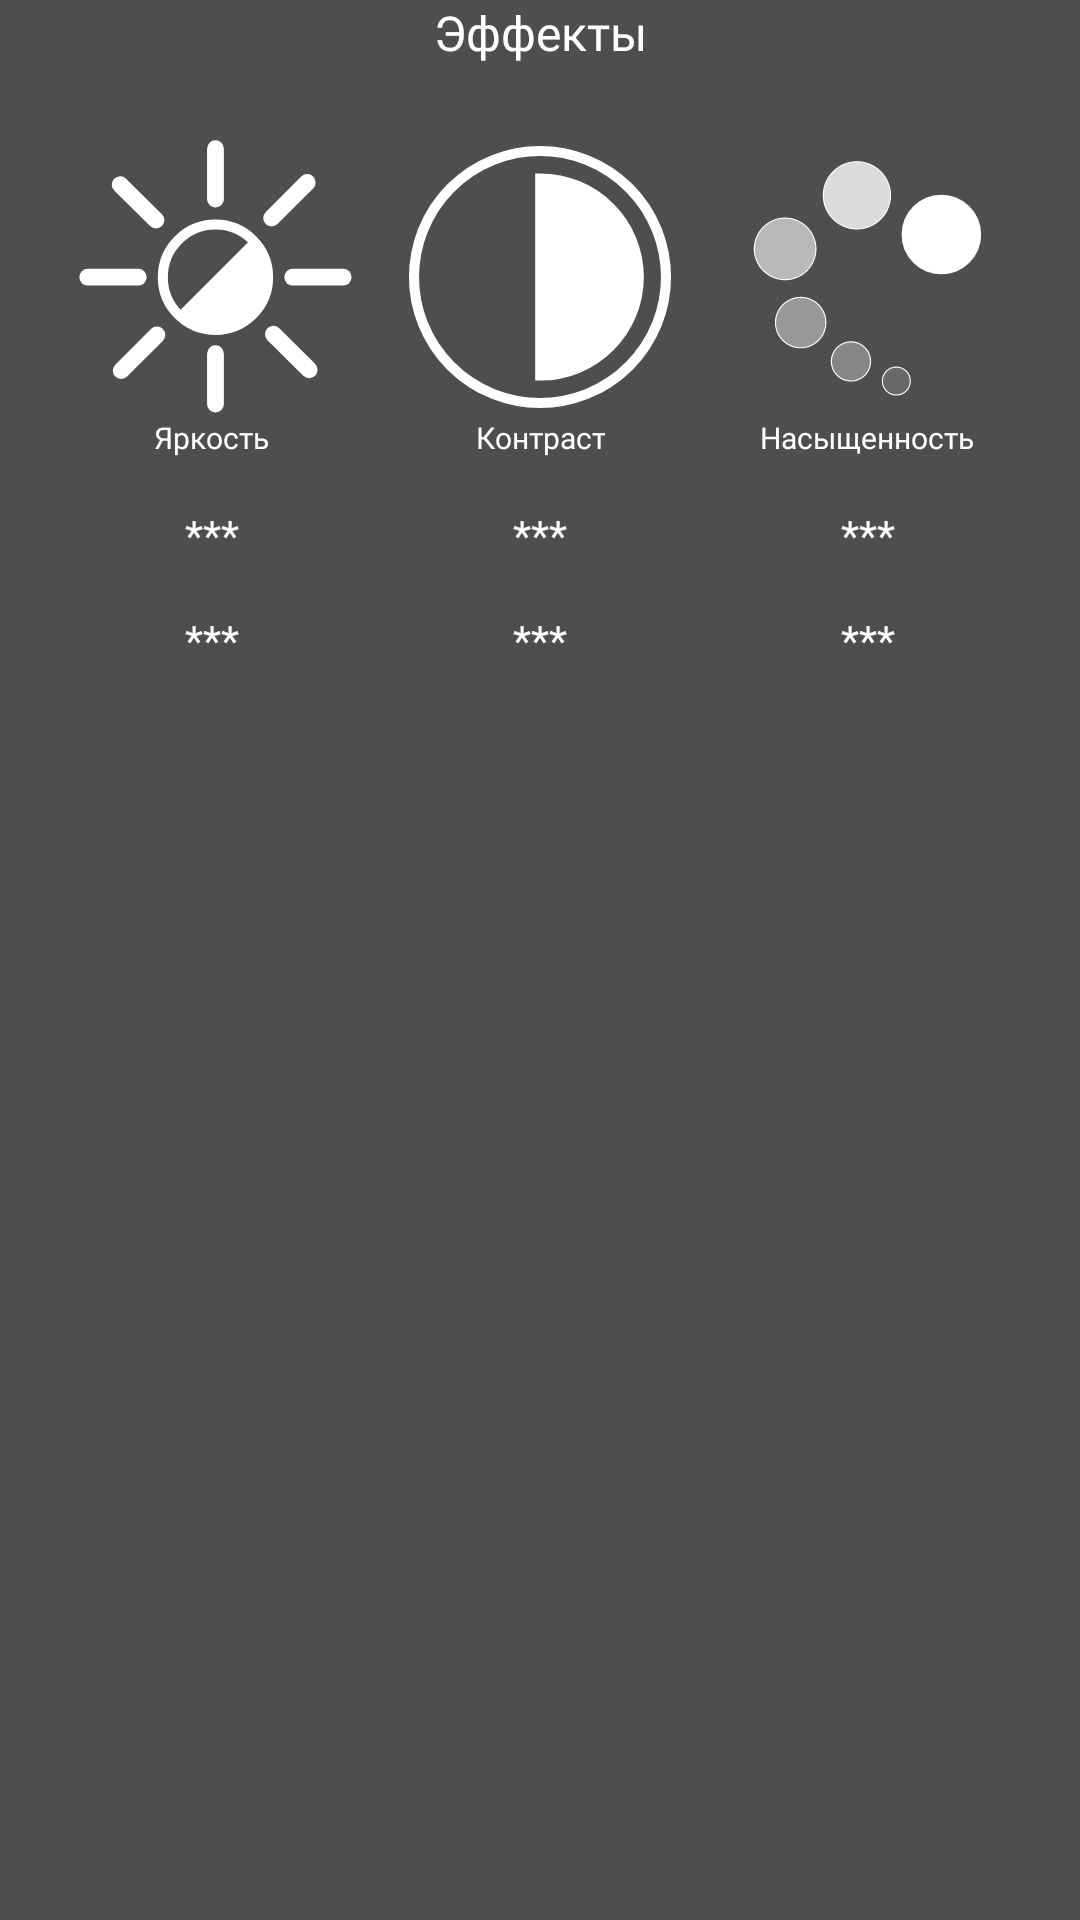

Write the Android layout XML for this screen, with the resource values it uses.
<!-- AndroidManifest.xml: application theme Theme.VibeCut -->
<!-- res/layout/popup_effects_window.xml -->
<LinearLayout
    xmlns:android="http://schemas.android.com/apk/res/android"
    android:layout_width="match_parent"
    android:layout_height="match_parent"
    android:background="@color/gray2"
    android:orientation="vertical">
    <TextView
        android:layout_width="match_parent"
        android:layout_height="wrap_content"
        android:fontFamily="@font/lemonmilkrusbylyajka"
        android:textSize="16sp"
        android:text="Эффекты"
        android:textColor="@color/white"
        android:gravity="center"/>
    <ScrollView
        android:layout_width="match_parent"
        android:layout_height="match_parent">
        <TableLayout
            android:layout_width="match_parent"
            android:layout_height="match_parent"
            android:stretchColumns="*"
            android:padding="16dp">

        
            <TableRow
                android:layout_height="wrap_content">

                
                <LinearLayout
                    android:id="@+id/layout_brightness"
                    android:orientation="vertical"
                    android:layout_weight="1"
                    android:layout_width="0dp"
                    android:layout_height="wrap_content"
                    android:gravity="center"
                    android:padding="8dp"
                    android:background="@drawable/selector_layout"> 

                <ImageView
                        android:layout_width="wrap_content"
                        android:layout_height="wrap_content"
                        android:adjustViewBounds="true"
                        android:src="@drawable/brightness" />

                    <TextView
                        android:layout_width="wrap_content"
                        android:layout_height="wrap_content"
                        android:text="Яркость"
                        android:textSize="10sp"
                        android:fontFamily="@font/lemonmilkrusbylyajka"
                        android:textColor="@color/white"
                        android:gravity="center" />
                </LinearLayout>

                
                <LinearLayout
                    android:id="@+id/layout_contrast"
                    android:orientation="vertical"
                    android:layout_weight="1"
                    android:layout_width="0dp"
                    android:layout_height="wrap_content"
                    android:gravity="center"
                    android:padding="8dp"
                    android:background="@drawable/selector_layout">

                    <ImageView
                        android:layout_width="wrap_content"
                        android:layout_height="wrap_content"
                        android:adjustViewBounds="true"
                        android:src="@drawable/contrast" />

                    <TextView
                        android:layout_width="wrap_content"
                        android:layout_height="wrap_content"
                        android:text="Контраст"
                        android:textSize="10sp"
                        android:fontFamily="@font/lemonmilkrusbylyajka"
                        android:textColor="@color/white"
                        android:gravity="center" />
                </LinearLayout>

                
                <LinearLayout
                    android:id="@+id/layout_saturation"
                    android:orientation="vertical"
                    android:layout_weight="1"
                    android:layout_width="0dp"
                    android:layout_height="wrap_content"
                    android:gravity="center"
                    android:padding="8dp"
                    android:background="@drawable/selector_layout">

                    <ImageView
                        android:layout_width="wrap_content"
                        android:layout_height="wrap_content"
                        android:adjustViewBounds="true"
                        android:src="@drawable/saturation" />

                    <TextView
                        android:layout_width="wrap_content"
                        android:layout_height="wrap_content"
                        android:text="Насыщенность"
                        android:textSize="10sp"
                        android:fontFamily="@font/lemonmilkrusbylyajka"
                        android:textColor="@color/white"
                        android:gravity="center" />
                </LinearLayout>
            </TableRow>

        
            <TableRow
                android:layout_height="wrap_content">

                
                <LinearLayout
                    android:orientation="vertical"
                    android:layout_weight="1"
                    android:layout_width="0dp"
                    android:layout_height="wrap_content"
                    android:gravity="center"
                    android:padding="8dp">

                    <ImageView
                        android:layout_width="wrap_content"
                        android:layout_height="wrap_content"
                        android:adjustViewBounds="true" />

                    <TextView
                        android:layout_width="wrap_content"
                        android:layout_height="wrap_content"
                        android:text="***"
                        android:fontFamily="@font/lemonmilkrusbylyajka"
                        android:textColor="@color/white"
                        android:gravity="center" />
                </LinearLayout>

                
                <LinearLayout
                    android:orientation="vertical"
                    android:layout_weight="1"
                    android:layout_width="0dp"
                    android:layout_height="wrap_content"
                    android:gravity="center"
                    android:padding="8dp">

                    <ImageView
                        android:layout_width="wrap_content"
                        android:layout_height="wrap_content"
                        android:adjustViewBounds="true" />

                    <TextView
                        android:layout_width="wrap_content"
                        android:layout_height="wrap_content"
                        android:text="***"
                        android:fontFamily="@font/lemonmilkrusbylyajka"
                        android:textColor="@color/white"
                        android:gravity="center" />
                </LinearLayout>

                
                <LinearLayout
                    android:orientation="vertical"
                    android:layout_weight="1"
                    android:layout_width="0dp"
                    android:layout_height="wrap_content"
                    android:gravity="center"
                    android:padding="8dp">

                    <ImageView
                        android:layout_width="wrap_content"
                        android:layout_height="wrap_content"
                        android:adjustViewBounds="true" />

                    <TextView
                        android:layout_width="wrap_content"
                        android:layout_height="wrap_content"
                        android:text="***"
                        android:fontFamily="@font/lemonmilkrusbylyajka"
                        android:textColor="@color/white"
                        android:gravity="center" />
                </LinearLayout>
            </TableRow>

        
            <TableRow
                android:layout_height="wrap_content">

                
                <LinearLayout
                    android:orientation="vertical"
                    android:layout_weight="1"
                    android:layout_width="0dp"
                    android:layout_height="wrap_content"
                    android:gravity="center"
                    android:padding="8dp">

                    <ImageView
                        android:layout_width="wrap_content"
                        android:layout_height="wrap_content"
                        android:adjustViewBounds="true" />

                    <TextView
                        android:layout_width="wrap_content"
                        android:layout_height="wrap_content"
                        android:text="***"
                        android:fontFamily="@font/lemonmilkrusbylyajka"
                        android:textColor="@color/white"
                        android:gravity="center" />
                </LinearLayout>

                
                <LinearLayout
                    android:orientation="vertical"
                    android:layout_weight="1"
                    android:layout_width="0dp"
                    android:layout_height="wrap_content"
                    android:gravity="center"
                    android:padding="8dp">

                    <ImageView
                        android:layout_width="wrap_content"
                        android:layout_height="wrap_content"
                        android:adjustViewBounds="true" />

                    <TextView
                        android:layout_width="wrap_content"
                        android:layout_height="wrap_content"
                        android:text="***"
                        android:fontFamily="@font/lemonmilkrusbylyajka"
                        android:textColor="@color/white"
                        android:gravity="center" />
                </LinearLayout>

                
                <LinearLayout
                    android:orientation="vertical"
                    android:layout_weight="1"
                    android:layout_width="0dp"
                    android:layout_height="wrap_content"
                    android:gravity="center"
                    android:padding="8dp">

                    <ImageView
                        android:layout_width="wrap_content"
                        android:layout_height="wrap_content"
                        android:adjustViewBounds="true" />

                    <TextView
                        android:layout_width="wrap_content"
                        android:layout_height="wrap_content"
                        android:text="***"
                        android:fontFamily="@font/lemonmilkrusbylyajka"
                        android:textColor="@color/white"
                        android:gravity="center" />
                </LinearLayout>
            </TableRow>
        </TableLayout>
    </ScrollView>
</LinearLayout>
<!-- resources referenced by this layout -->
<resources>
  <color name="gray2">#4E4E4E</color>
  <color name="white">#FFFFFFFF</color>
  <!-- drawable brightness: vector/xml drawable (drawable, 2584 chars, omitted) -->
  <!-- drawable contrast (drawable) -->
  <vector xmlns:android="http://schemas.android.com/apk/res/android"
      android:width="250dp"
      android:height="250dp"
      android:viewportWidth="250"
      android:viewportHeight="250">
    <path
        android:pathData="M125,125m-112.5,0a112.5,112.5 0,1 1,225 0a112.5,112.5 0,1 1,-225 0"
        android:strokeWidth="9"
        android:fillColor="#00000000"
        android:strokeColor="#FFFFFF"/>
    <path
        android:pathData="M125.2,37c48.6,0 88,39.4 88,88s-39.4,88 -88,88V37z"
        android:strokeWidth="9"
        android:fillColor="#FFFFFF"
        android:strokeColor="#FFFFFF"/>
  </vector>
  <!-- drawable saturation: vector/xml drawable (drawable, 2611 chars, omitted) -->
  <!-- drawable selector_layout (drawable) -->
  <selector xmlns:android="http://schemas.android.com/apk/res/android">
      
      <item android:state_pressed="true">
          <shape android:shape="rectangle">
              <solid android:color="#30000000" /> 
              <corners android:radius="8dp" /> 
          </shape>
      </item>
  
      
      <item>
          <shape android:shape="rectangle">
              <solid android:color="@android:color/transparent" /> 
              <corners android:radius="8dp" /> 
          </shape>
      </item>
  </selector>
  <style name="Theme.VibeCut" parent="Base.Theme.VibeCut" />
  <style name="Base.Theme.VibeCut" parent="Theme.Material3.DayNight.NoActionBar">
          
      </style>
</resources>
